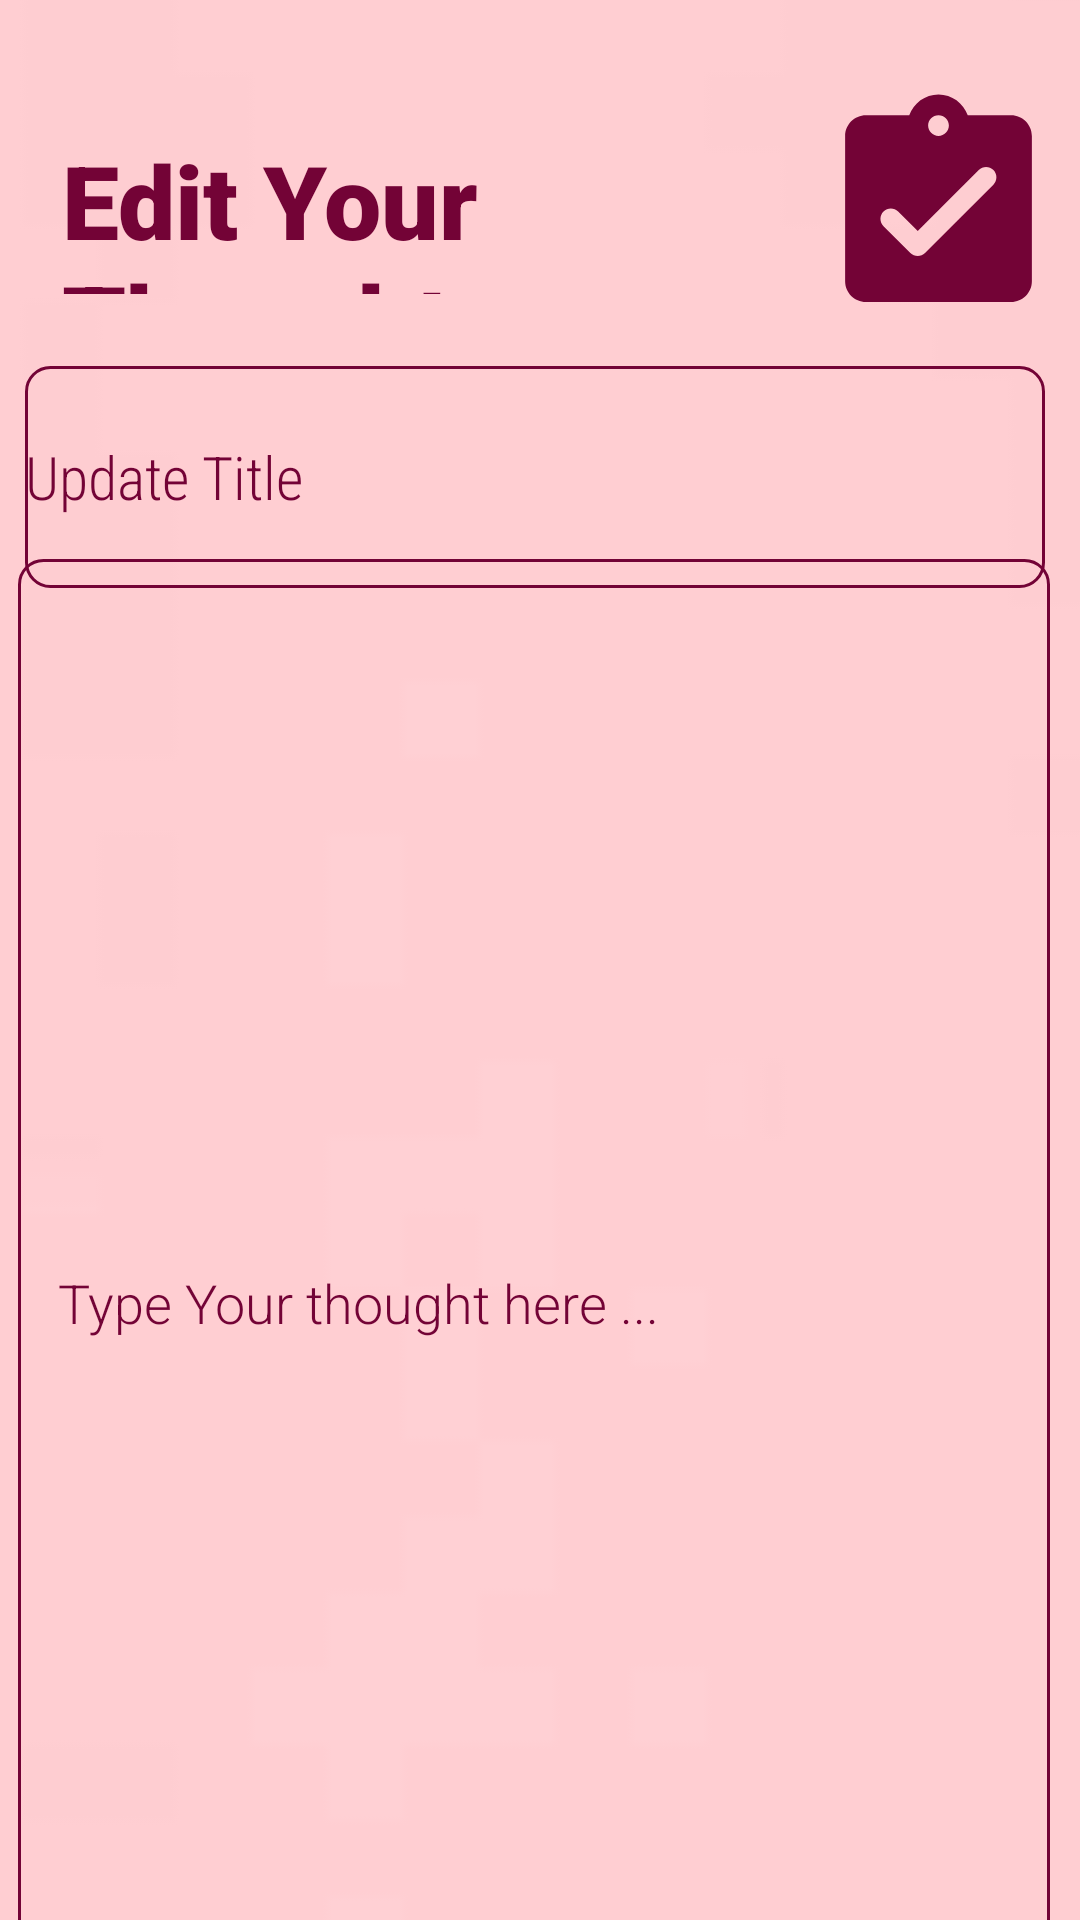

Here is an Android app screen rendered from its layout file. Give the layout XML and the strings, colors and styles it references.
<!-- AndroidManifest.xml: application theme Theme.LabExam4 -->
<!-- res/layout/activity_update.xml -->
<?xml version="1.0" encoding="utf-8"?>
<androidx.constraintlayout.widget.ConstraintLayout xmlns:android="http://schemas.android.com/apk/res/android"
    xmlns:app="http://schemas.android.com/apk/res-auto"
    xmlns:tools="http://schemas.android.com/tools"
    android:id="@+id/update_main"
    android:layout_width="match_parent"
    android:layout_height="match_parent"
    tools:context=".UpdateActivity">

    <ImageView
        android:id="@+id/imageView19"
        android:layout_width="598dp"
        android:layout_height="991dp"
        app:layout_constraintBottom_toBottomOf="parent"
        app:layout_constraintEnd_toEndOf="parent"
        app:layout_constraintStart_toStartOf="parent"
        app:layout_constraintTop_toTopOf="parent"
        app:srcCompat="@drawable/images" />

    <androidx.constraintlayout.widget.ConstraintLayout
        android:layout_width="match_parent"
        android:layout_height="match_parent"
        tools:layout_editor_absoluteX="16dp"
        tools:layout_editor_absoluteY="0dp">

        <TextView
            android:id="@+id/editNoteHeading"
            android:layout_width="249dp"
            android:layout_height="54dp"
            android:layout_marginTop="44dp"
            android:fontFamily="sans-serif-black"
            android:text="Edit Your Thought"
            android:textColor="@color/pink"
            android:textSize="34sp"
            app:layout_constraintEnd_toEndOf="parent"
            app:layout_constraintHorizontal_bias="0.185"
            app:layout_constraintStart_toStartOf="parent"
            app:layout_constraintTop_toTopOf="parent" />

        <EditText
            android:id="@+id/updateTitleEditText"
            android:layout_width="340dp"
            android:layout_height="74dp"
            android:layout_marginTop="24dp"
            android:ems="10"
            android:fontFamily="sans-serif-condensed-light"
            android:inputType="text"
            android:text="Update Title"
            android:textColor="@color/pink"
            android:textColorHint="@color/pink"
            android:textSize="20sp"
            android:background="@drawable/pink_border"
            app:layout_constraintEnd_toEndOf="parent"
            app:layout_constraintHorizontal_bias="0.415"
            app:layout_constraintStart_toStartOf="parent"
            app:layout_constraintTop_toBottomOf="@+id/editNoteHeading" />

        <EditText
            android:id="@+id/updateContentEditText"
            android:layout_width="344dp"
            android:layout_height="496dp"
            android:background="@drawable/pink_border"
            android:ems="10"
            android:fontFamily="sans-serif-light"
            android:inputType="text"
            android:text="@string/thought"
            android:textColor="@color/pink"
            app:layout_constraintBottom_toBottomOf="parent"
            app:layout_constraintEnd_toEndOf="parent"
            app:layout_constraintHorizontal_bias="0.384"
            app:layout_constraintStart_toStartOf="parent"
            app:layout_constraintTop_toBottomOf="@+id/updateTitleEditText"
            app:layout_constraintVertical_bias="0.189" />

        <ImageView
            android:id="@+id/updateSaveButton"
            android:layout_width="84dp"
            android:layout_height="83dp"
            android:layout_marginTop="28dp"
            android:backgroundTint="@color/BGpink"
            app:layout_constraintEnd_toEndOf="parent"
            app:layout_constraintHorizontal_bias="0.145"
            app:layout_constraintStart_toEndOf="@+id/editNoteHeading"
            app:layout_constraintTop_toTopOf="parent"
            app:srcCompat="@drawable/round_assignment_turned_in_24" />

    </androidx.constraintlayout.widget.ConstraintLayout>


</androidx.constraintlayout.widget.ConstraintLayout>
<!-- resources referenced by this layout -->
<resources>
  <color name="BGpink">#FECDD1</color>
  <color name="pink">#730336</color>
  <!-- drawable images: jpeg bitmap (drawable, 1072 bytes) -->
  <!-- drawable pink_border (drawable) -->
  <?xml version="1.0" encoding="utf-8"?>
  <shape xmlns:android="http://schemas.android.com/apk/res/android"
      android:shape="rectangle"
      >
  
      <stroke android:color="@color/pink"
          android:width="1dp"></stroke>
  
      <corners android:radius="8dp"/>
  </shape>
  <!-- drawable round_assignment_turned_in_24 (drawable) -->
  <vector xmlns:android="http://schemas.android.com/apk/res/android" android:height="24dp" android:tint="@color/pink" android:viewportHeight="24" android:viewportWidth="24" android:width="24dp">
        
      <path android:fillColor="@android:color/white" android:pathData="M19,3h-4.18C14.4,1.84 13.3,1 12,1s-2.4,0.84 -2.82,2L5,3c-1.1,0 -2,0.9 -2,2v14c0,1.1 0.9,2 2,2h14c1.1,0 2,-0.9 2,-2L21,5c0,-1.1 -0.9,-2 -2,-2zM12,3c0.55,0 1,0.45 1,1s-0.45,1 -1,1 -1,-0.45 -1,-1 0.45,-1 1,-1zM9.29,16.29L6.7,13.7c-0.39,-0.39 -0.39,-1.02 0,-1.41 0.39,-0.39 1.02,-0.39 1.41,0L10,14.17l5.88,-5.88c0.39,-0.39 1.02,-0.39 1.41,0 0.39,0.39 0.39,1.02 0,1.41l-6.59,6.59c-0.38,0.39 -1.02,0.39 -1.41,0z"/>
      
  </vector>
  <string name="thought"> \t\tType Your thought here ...</string>
  <style name="Theme.LabExam4" parent="Base.Theme.LabExam4" />
  <style name="Base.Theme.LabExam4" parent="Theme.Material3.DayNight.NoActionBar">
          
          
          <item name="colorPrimary">@color/pink</item>
          <item name="android:statusBarColor">@color/pink</item>
      </style>
</resources>
